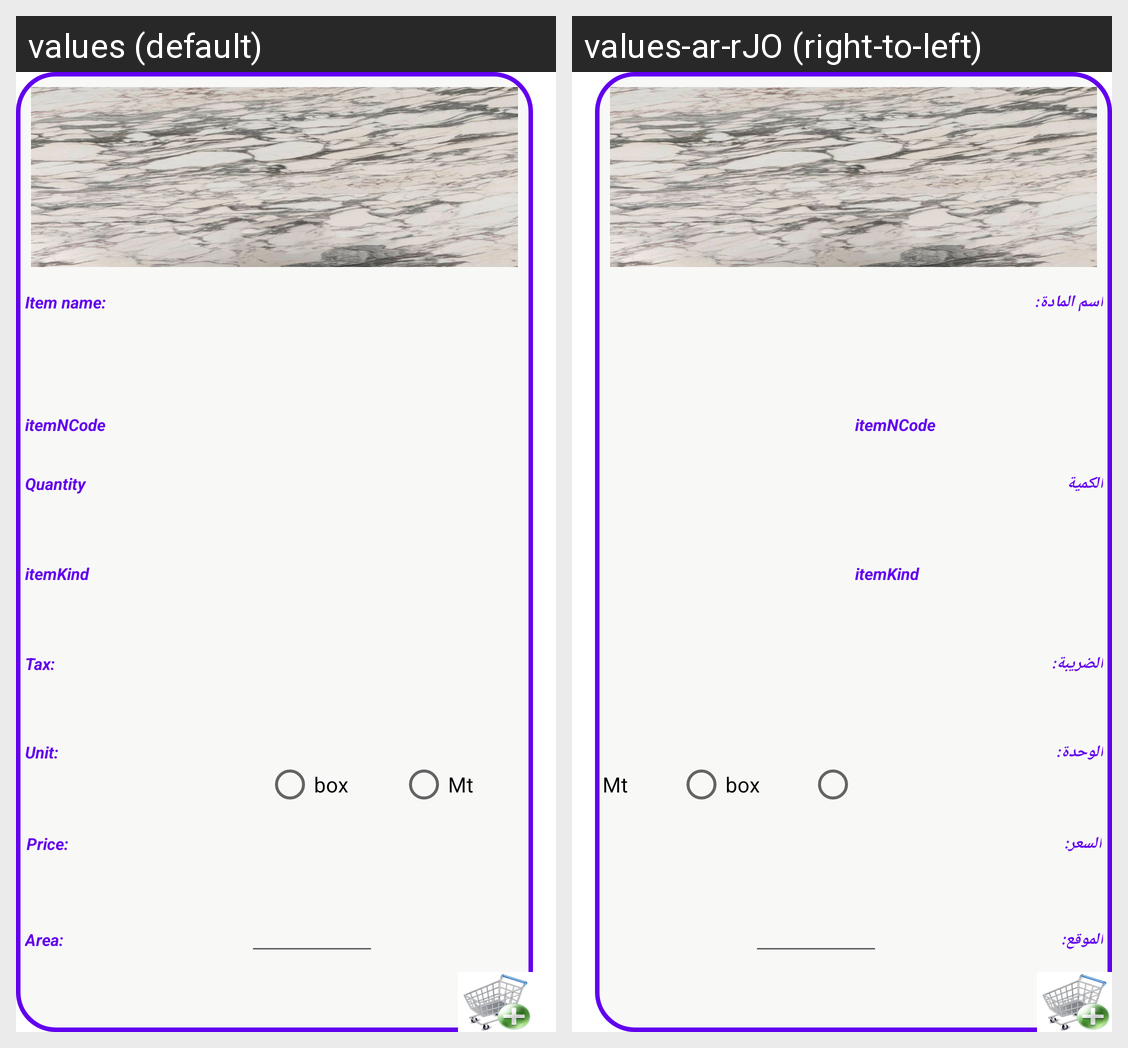

For this localized Android screen grid, give each drawn string resource with its value in every locale shown.
Android screen res/layout/itemrow.xml rendered under 2 locales, left to right: values (default), values-ar-rJO (right-to-left). Device: Nexus 5 (rendered at 1080×1920; each locale shown at half size, 540×960, under a caption strip naming it); theme Theme.BuildingStore.
Strings drawn on this screen, with the default value and each locale's value (text and hints the layout hard-codes, and strings that could not be matched under every locale, appear in the picture but are not listed):

item_name
  values: Item name:
  values-ar-rJO: اسم المادة:

itemNCode
  values: itemNCode
  values-ar-rJO: itemNCode  [not translated; the default value is used]

qty
  values: Quantity
  values-ar-rJO: الكمية

itemKind
  values: itemKind
  values-ar-rJO: itemKind  [not translated; the default value is used]

tax
  values: Tax:
  values-ar-rJO: الضريبة:

unit
  values: Unit:
  values-ar-rJO: الوحدة:

price
  values: Price:
  values-ar-rJO: السعر:

area
  values: Area:
  values-ar-rJO: الموقع:
